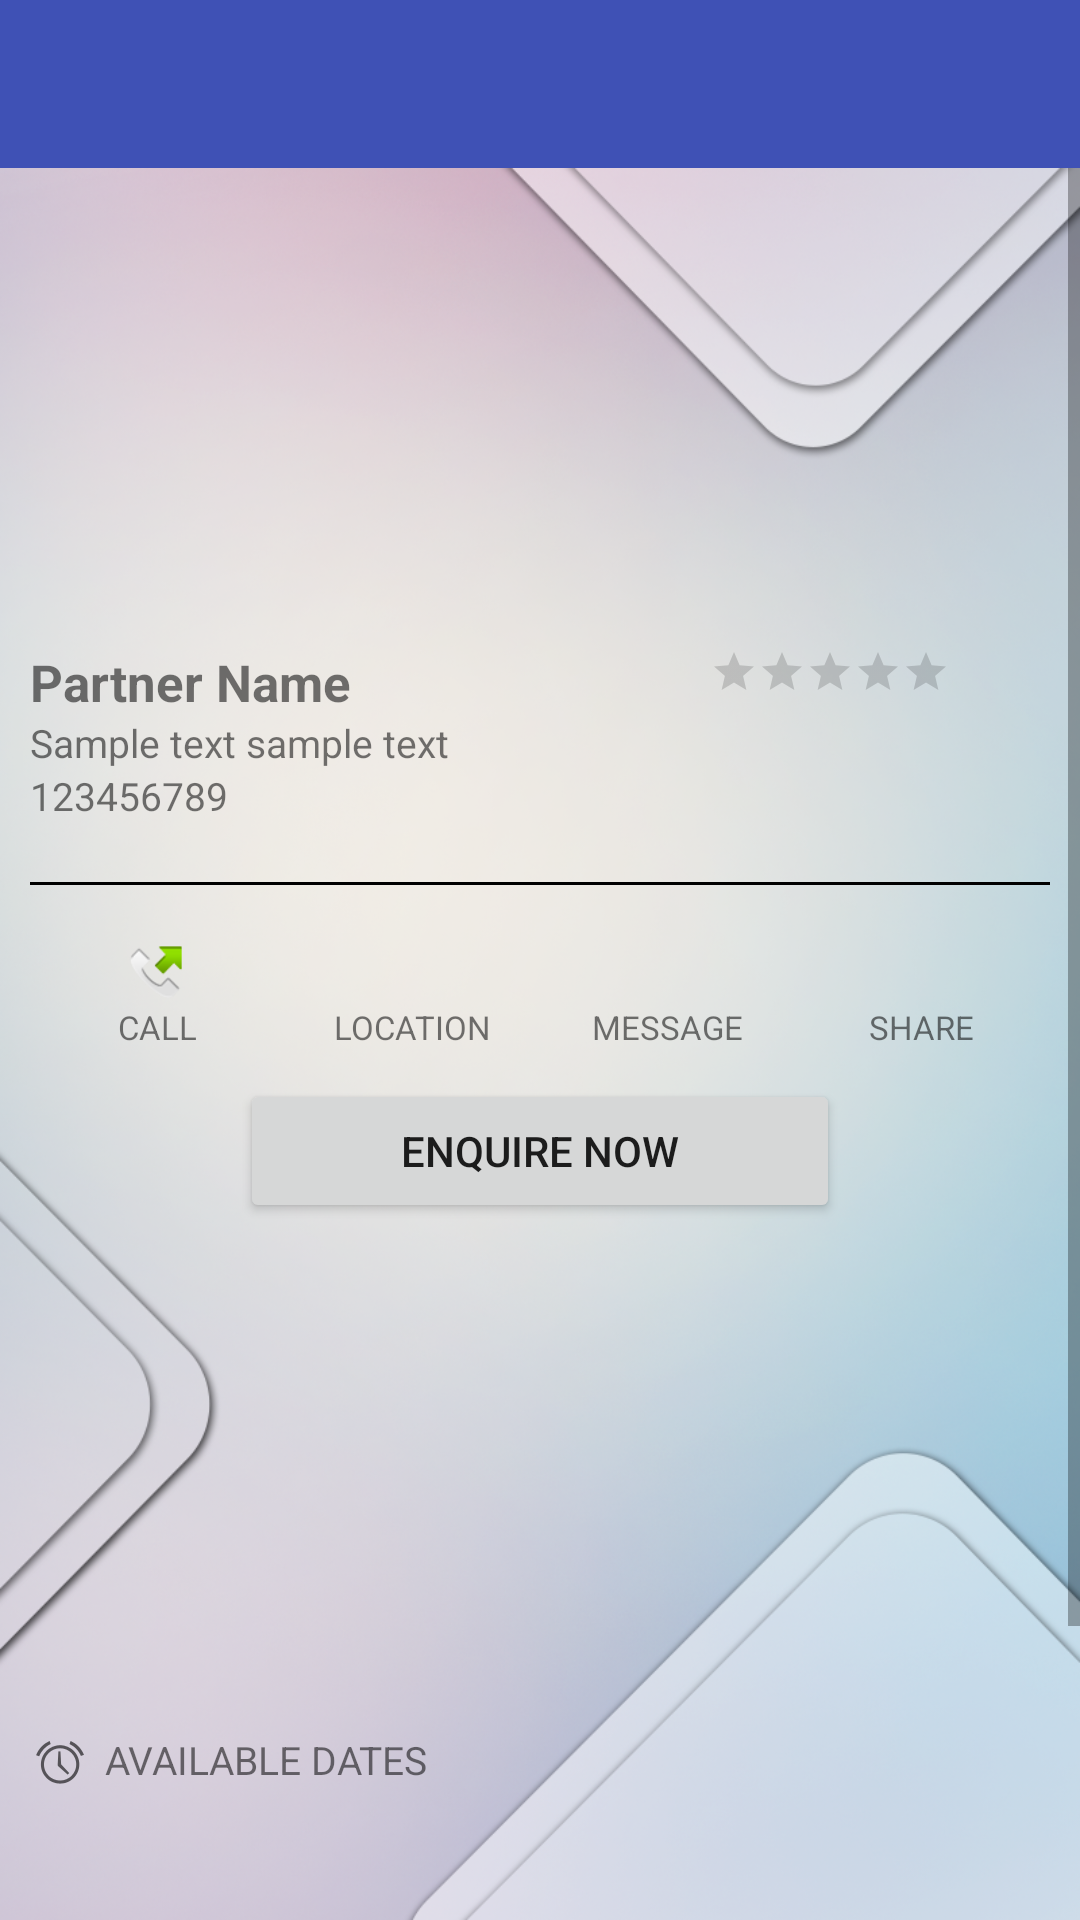

Produce the Android XML layout that renders to this screen, including the resource entries it uses.
<!-- AndroidManifest.xml: application theme AppTheme -->
<!-- res/layout/partner_detail_layout.xml -->
<?xml version="1.0" encoding="utf-8"?>
<RelativeLayout xmlns:android="http://schemas.android.com/apk/res/android"
    xmlns:app="http://schemas.android.com/apk/res-auto"
    android:layout_width="match_parent"
    android:layout_height="match_parent">

    <android.support.design.widget.AppBarLayout
        android:id="@+id/appBar"
        android:layout_width="match_parent"
        android:layout_height="wrap_content"
        android:theme="@style/AppTheme.AppBarOverlay">

        <android.support.v7.widget.Toolbar
            android:id="@+id/toolbar"
            android:layout_width="match_parent"
            android:layout_height="?attr/actionBarSize"
            android:background="@color/colorPrimary"
            app:popupTheme="@style/AppTheme.PopupOverlay">


            <TextView
                android:id="@+id/appNameTxt"
                android:layout_width="wrap_content"
                android:layout_height="wrap_content"
                android:text="@string/app_name"
                android:textAllCaps="false"
                android:textColor="#FFFFFF"
                android:textSize="25sp"
                android:textStyle="bold"
                android:visibility="gone" />


        </android.support.v7.widget.Toolbar>
    </android.support.design.widget.AppBarLayout>

    <ScrollView
        android:layout_width="match_parent"
        android:layout_height="match_parent"
        android:layout_below="@id/appBar"
        android:background="@mipmap/background">


        <LinearLayout
            android:id="@+id/userLayout"
            android:layout_width="match_parent"
            android:layout_height="match_parent"
            android:orientation="vertical"
            android:visibility="visible">

            <ImageView
                android:id="@+id/partnerImg"
                android:layout_width="match_parent"
                android:layout_height="150dp"
                android:adjustViewBounds="true"
                android:scaleType="fitXY"
                android:src="@mipmap/ic_launcher" />


            <LinearLayout
                android:layout_width="match_parent"
                android:layout_height="wrap_content"
                android:orientation="horizontal"
                android:padding="10dp"
                android:weightSum="3">

                <LinearLayout
                    android:id="@+id/partnerIdLayout"
                    android:layout_width="0dp"
                    android:layout_height="match_parent"
                    android:layout_weight="2"
                    android:orientation="vertical">

                    <TextView
                        android:id="@+id/partnerNameTxt"
                        android:layout_width="wrap_content"
                        android:layout_height="wrap_content"
                        android:text="Partner Name"
                        android:textSize="17sp"
                        android:textStyle="bold" />

                    <TextView
                        android:id="@+id/partnerServiceTxt"
                        android:layout_width="wrap_content"
                        android:layout_height="wrap_content"
                        android:text="Sample text sample text"
                        android:textSize="13sp" />

                    <TextView
                        android:id="@+id/partnerPhoneTxt"
                        android:layout_width="wrap_content"
                        android:layout_height="wrap_content"
                        android:autoLink="phone"
                        android:text="123456789"
                        android:textSize="13sp" />

                </LinearLayout>

                <RelativeLayout
                    android:id="@+id/partnerRatingLayout"
                    android:layout_width="0dp"
                    android:layout_height="match_parent"
                    android:layout_weight="1">


                    <RatingBar
                        android:id="@+id/partnerBar"
                        style="@style/Widget.AppCompat.RatingBar.Small"
                        android:layout_width="wrap_content"
                        android:layout_height="wrap_content" />

                    <TextView
                        android:id="@+id/partnerRateTxt"
                        android:layout_width="wrap_content"
                        android:layout_height="wrap_content"
                        android:layout_toRightOf="@+id/partnerBar"
                        android:text="0"
                        android:visibility="gone" />


                </RelativeLayout>


            </LinearLayout>

            <View
                android:layout_width="match_parent"
                android:layout_height="1dp"
                android:layout_margin="10dp"
                android:background="#000000" />

            <LinearLayout
                android:layout_width="match_parent"
                android:layout_height="wrap_content"
                android:padding="10dp"
                android:weightSum="4">

                <LinearLayout
                    android:layout_width="0dp"
                    android:layout_height="wrap_content"
                    android:layout_weight="1"
                    android:gravity="center"
                    android:orientation="vertical">

                    <ImageView
                        android:layout_width="wrap_content"
                        android:layout_height="20dp"
                        android:adjustViewBounds="true"
                        android:scaleType="centerInside"
                        android:src="@android:drawable/sym_call_outgoing" />

                    <TextView
                        android:layout_width="wrap_content"
                        android:layout_height="wrap_content"
                        android:text="Call"
                        android:textAllCaps="true"
                        android:textSize="11sp" />


                </LinearLayout>

                <LinearLayout
                    android:layout_width="0dp"
                    android:layout_height="wrap_content"
                    android:layout_weight="1"
                    android:gravity="center"
                    android:orientation="vertical">

                    <ImageView
                        android:layout_width="wrap_content"
                        android:layout_height="20dp"
                        android:adjustViewBounds="true"
                        android:scaleType="fitXY"
                        android:src="@mipmap/ic_launcher" />

                    <TextView
                        android:layout_width="wrap_content"
                        android:layout_height="wrap_content"
                        android:text="Location"
                        android:textAllCaps="true"
                        android:textSize="11sp" />


                </LinearLayout>

                <LinearLayout
                    android:layout_width="0dp"
                    android:layout_height="wrap_content"
                    android:layout_weight="1"
                    android:gravity="center"
                    android:orientation="vertical">

                    <ImageView
                        android:layout_width="wrap_content"
                        android:layout_height="20dp"
                        android:adjustViewBounds="true"
                        android:scaleType="fitXY"
                        android:src="@mipmap/ic_launcher" />

                    <TextView
                        android:layout_width="wrap_content"
                        android:layout_height="wrap_content"
                        android:text="Message"
                        android:textAllCaps="true"
                        android:textSize="11sp" />


                </LinearLayout>

                <LinearLayout
                    android:layout_width="0dp"
                    android:layout_height="wrap_content"
                    android:layout_weight="1"
                    android:gravity="center"
                    android:orientation="vertical">

                    <ImageView
                        android:layout_width="wrap_content"
                        android:layout_height="20dp"
                        android:adjustViewBounds="true"
                        android:scaleType="fitXY"
                        android:src="@mipmap/ic_launcher" />

                    <TextView
                        android:layout_width="wrap_content"
                        android:layout_height="wrap_content"
                        android:text="Share"
                        android:textAllCaps="true"
                        android:textSize="11sp" />


                </LinearLayout>

            </LinearLayout>

            <Button
                android:layout_width="200dp"
                android:layout_height="wrap_content"
                android:layout_gravity="center_horizontal"
                android:padding="10dp"
                android:text="Enquire Now" />

            <ImageView
                android:id="@+id/secondImg"
                android:layout_width="match_parent"
                android:layout_height="130dp"
                android:layout_margin="15dp"
                android:adjustViewBounds="true"
                android:scaleType="fitXY"
                android:src="@mipmap/ic_launcher" />


            <LinearLayout
                android:layout_width="wrap_content"
                android:layout_height="wrap_content"
                android:orientation="horizontal"
                android:padding="10dp"
                android:weightSum="3">

                <ImageView
                    android:layout_width="wrap_content"
                    android:layout_height="20dp"
                    android:adjustViewBounds="true"
                    android:scaleType="centerInside"
                    android:src="@android:drawable/ic_lock_idle_alarm" />

                <TextView
                    android:layout_width="wrap_content"
                    android:layout_height="wrap_content"
                    android:layout_marginLeft="5dp"
                    android:text="Available Dates"
                    android:textAllCaps="true"
                    android:textSize="13sp" />

            </LinearLayout>

            <DatePicker
                android:layout_width="match_parent"
                android:layout_height="150dp"
                android:calendarViewShown="false"
                android:datePickerMode="spinner"
                android:padding="10dp">

            </DatePicker>

        </LinearLayout>

    </ScrollView>


    <ProgressBar
        android:id="@+id/pBar"
        android:layout_width="48dp"
        android:layout_height="48dp"
        android:layout_alignParentBottom="true"
        android:layout_centerHorizontal="true"
        android:padding="5dp"
        android:visibility="gone" />


</RelativeLayout>
<!-- resources referenced by this layout -->
<resources>
  <color name="colorPrimary">#3F51B5</color>
  <!-- mipmap background: png bitmap (mipmap-xhdpi, 779263 bytes) -->
  <string name="app_name">EVENTALOG</string>
  <style name="AppTheme.AppBarOverlay" parent="ThemeOverlay.AppCompat.Dark.ActionBar" />
  <style name="AppTheme.PopupOverlay" parent="ThemeOverlay.AppCompat.Light" />
  <style name="AppTheme" parent="Theme.AppCompat.Light.DarkActionBar">
          
          <item name="colorPrimary">@color/colorPrimary</item>
          <item name="colorPrimaryDark">@color/colorPrimaryDark</item>
          <item name="colorAccent">@color/colorAccent</item>
          <item name="drawerArrowStyle">@style/DrawerArrowStyle</item>
        
          <item name="homeAsUpIndicator">@drawable/abc_ic_ab_back_material</item>
          <item name="android:homeAsUpIndicator" tools:ignore="NewApi">@drawable/abc_ic_ab_back_material</item>
      </style>
  <color name="colorPrimaryDark">#303F9F</color>
  <color name="colorAccent">#FF4081</color>
  <style name="DrawerArrowStyle" parent="Widget.AppCompat.DrawerArrowToggle">
          <item name="color">@color/colorAccent</item>
      </style>
</resources>
